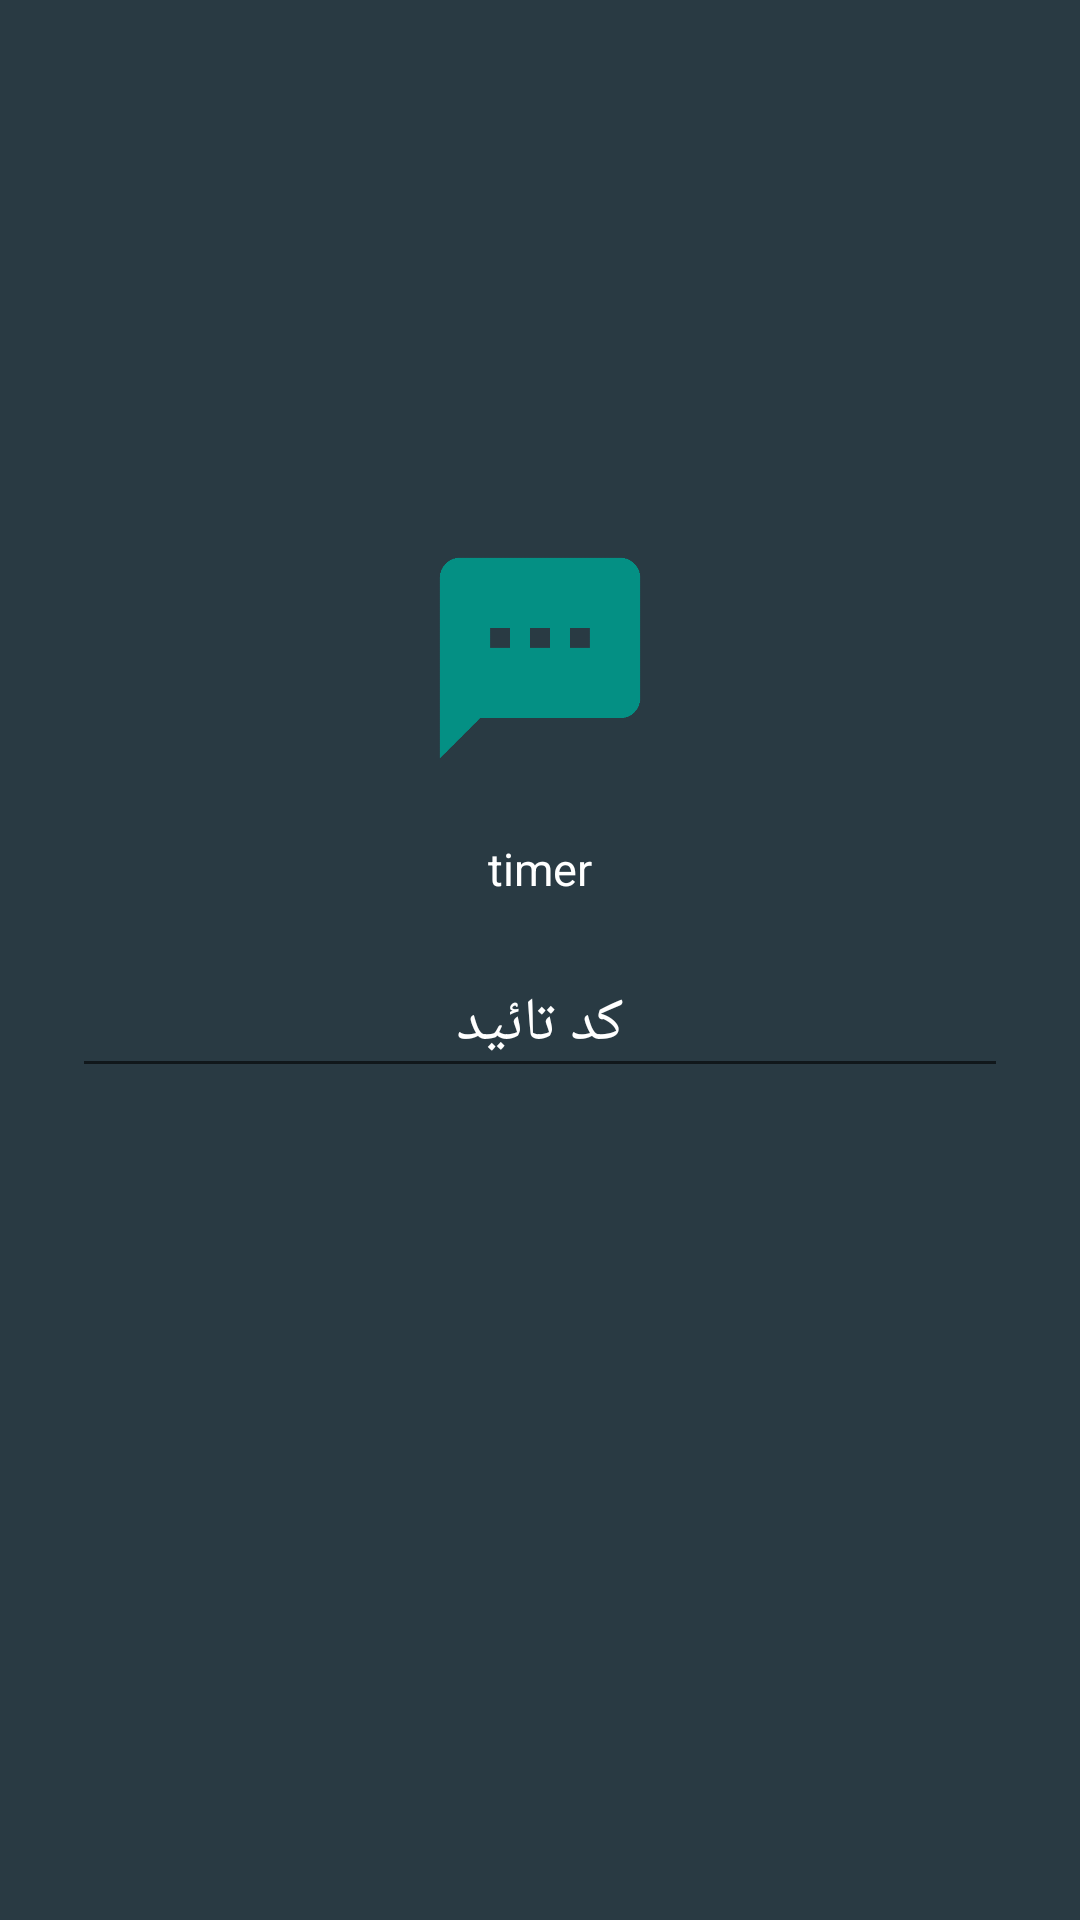

Write the Android layout XML for this screen, with the resource values it uses.
<!-- AndroidManifest.xml: activity theme Theme.AppCompat.Light.NoActionBar -->
<!-- res/layout/verification.xml -->
<?xml version="1.0" encoding="utf-8"?>
<LinearLayout xmlns:android="http://schemas.android.com/apk/res/android"
              android:layout_width="match_parent"
              android:layout_height="match_parent"
              android:background="@color/m_primary"
              android:orientation="vertical"
              android:paddingBottom="56dp"
              android:paddingLeft="24dp"
              android:paddingRight="24dp">

    <LinearLayout
      android:layout_width="match_parent"
      android:layout_height="match_parent"
      android:gravity="center"
      android:orientation="vertical">

        <ImageView
          android:id="@+id/imageView27"
          android:layout_width="match_parent"
          android:layout_height="80dp"
          android:layout_marginBottom="20dp"
          android:src="@drawable/smsicon"/>

        <TextView
          android:id="@+id/timer"
          android:layout_width="match_parent"
          android:layout_height="wrap_content"
          android:layout_marginLeft="5dp"
          android:layout_marginRight="5dp"
          android:gravity="center"
          android:text="timer"
          android:textColor="#FFFFFF"
          android:textSize="15sp"/>


        <android.support.design.widget.TextInputLayout
          android:id="@+id/usernamem"
          android:layout_width="match_parent"
          android:layout_height="wrap_content"
          android:layout_marginBottom="8dp"
          android:layout_marginTop="8dp"
          android:textColorHint="#FFFFFF">

            <EditText
              android:id="@+id/vcode"
              android:layout_width="match_parent"
              android:layout_height="wrap_content"
              android:gravity="center"
              android:hint="کد تائید"
              android:inputType="text|phone"
              android:shadowColor="#FFFFFF"
              android:textColor="#FFFFFF"
              android:textColorHighlight="#FFFFFF"
              android:textColorHint="#FFFFFF"
              android:textColorLink="#FFFFFF"
              android:textSize="20sp"/>
        </android.support.design.widget.TextInputLayout>


        <LinearLayout
          android:layout_width="match_parent"
          android:layout_height="wrap_content"
          android:layout_marginLeft="15dp"
          android:layout_marginRight="15dp"
          android:layout_marginTop="15dp"
          android:orientation="horizontal">

            
            
            
            
            
            
            
            
            
            

        </LinearLayout>

        
        
        
        
        
        
        
        
        
        <TextView
          android:id="@+id/verification_code_holder"
          android:layout_width="wrap_content"
          android:layout_height="wrap_content"
          android:textColor="#ffffff"/>

    </LinearLayout>
</LinearLayout>
<!-- resources referenced by this layout -->
<resources>
  <color name="m_primary">#293a43</color>
  <!-- drawable smsicon: png bitmap (drawable, 18075 bytes) -->
  <style name="PrimaryButton" parent="Theme.AppCompat">
          <item name="colorButtonNormal">@color/colorPrimary</item>
          <item name="colorControlHighlight">@color/colorAccent</item>
      </style>
  <color name="colorPrimary">#1d272b</color>
  <color name="colorAccent">#FF4081</color>
</resources>
